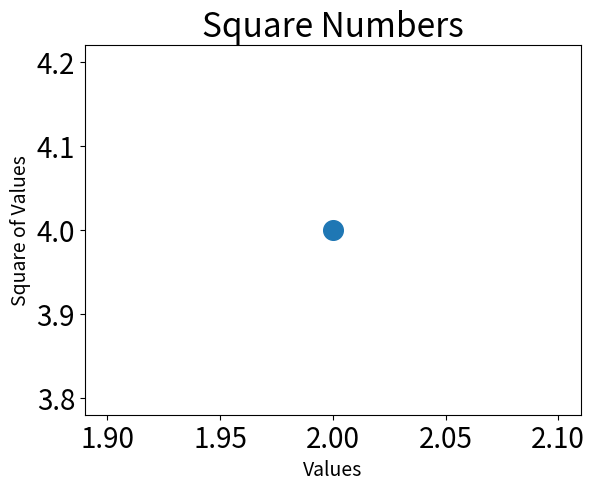

The script that saved this image:
import matplotlib.pyplot as pyplot

# draw one point
pyplot.scatter(2,4, s=200)
pyplot.title('Square Numbers', fontsize=24)
pyplot.xlabel('Values', fontsize=14)
pyplot.ylabel('Square of Values', fontsize=14)

# set scale text
# pyplot.tick_params(axis='both', **kwargs)
pyplot.tick_params(axis='both', which='major', labelsize=20)
pyplot.tick_params(axis='both', which='minor', labelsize=20)
pyplot.show()
